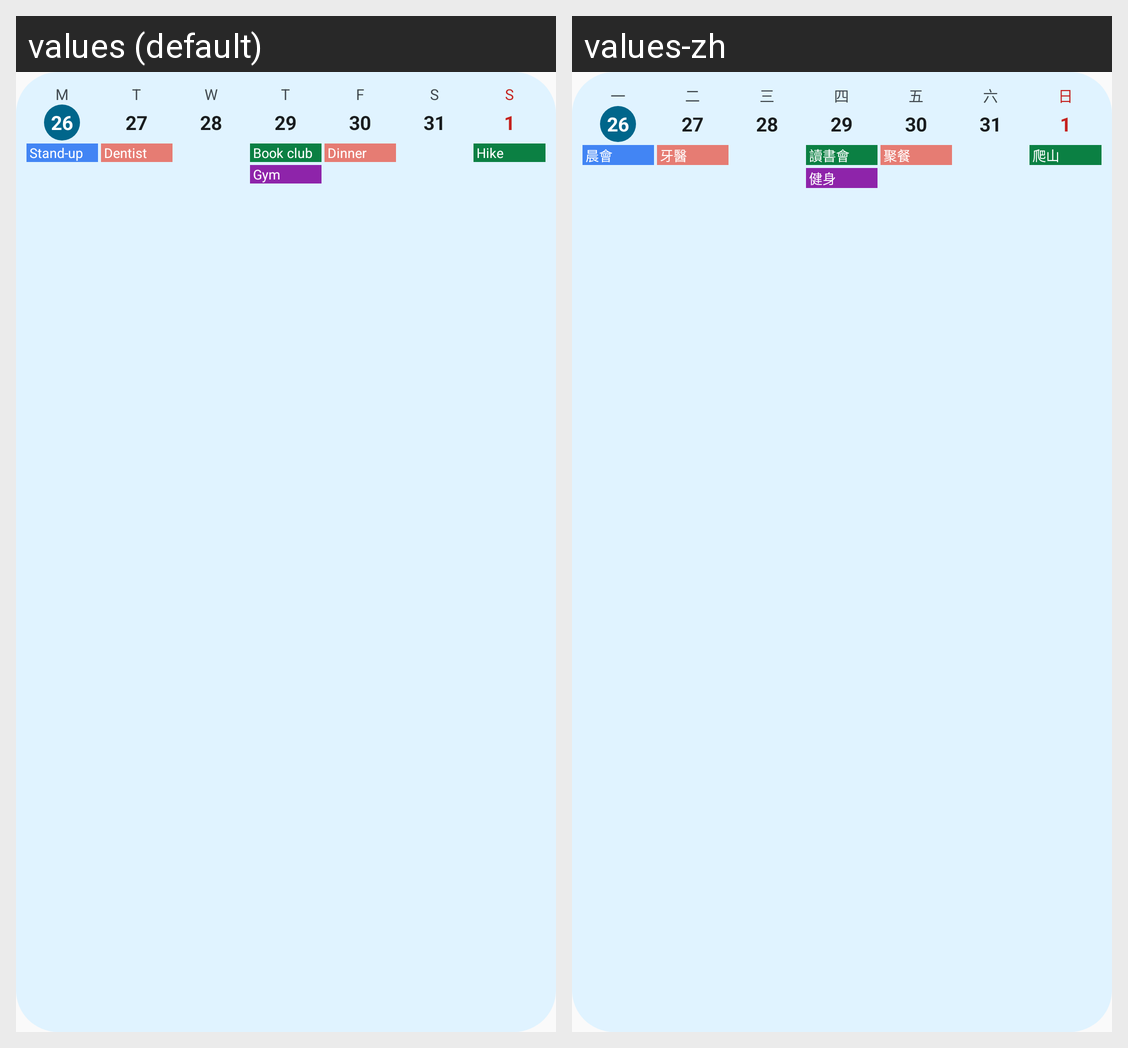

Strings drawn on this Android screen and how each of the app's shown locales translates them:
Android screen res/layout/preview_week.xml rendered under 2 locales, left to right: values (default), values-zh. Device: Nexus 5 (rendered at 1080×1920; each locale shown at half size, 540×960, under a caption strip naming it); theme Theme.CalendarWidget.
Strings drawn on this screen, with the default value and each locale's value (text and hints the layout hard-codes, and strings that could not be matched under every locale, appear in the picture but are not listed):

wd_mon
  values: M
  values-zh: 一

sample_standup
  values: Stand-up
  values-zh: 晨會

wd_tue
  values: T
  values-zh: 二

sample_dentist
  values: Dentist
  values-zh: 牙醫

wd_wed
  values: W
  values-zh: 三

wd_thu
  values: T
  values-zh: 四

sample_book_club
  values: Book club
  values-zh: 讀書會

sample_gym
  values: Gym
  values-zh: 健身

wd_fri
  values: F
  values-zh: 五

sample_dinner
  values: Dinner
  values-zh: 聚餐

wd_sat
  values: S
  values-zh: 六

wd_sun
  values: S
  values-zh: 日

sample_hike
  values: Hike
  values-zh: 爬山
